Run: headless pygame with SDL's dummy video driver; simulated clock (each Clock.tick advances the game by its frame time, no real sleeping); random seed 0; keys injected as events and as key.get_pressed() state; no mouse input.
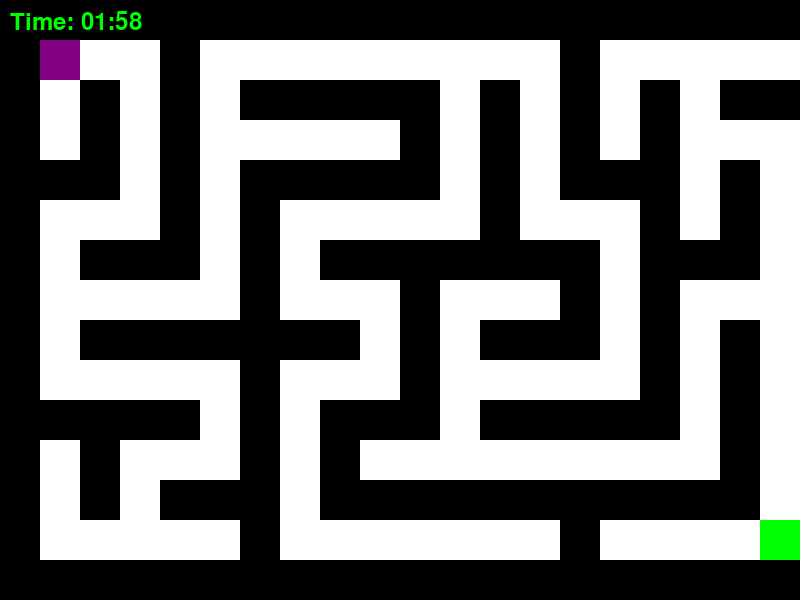
Frame 1 of 4 · flips 1–60 · no input
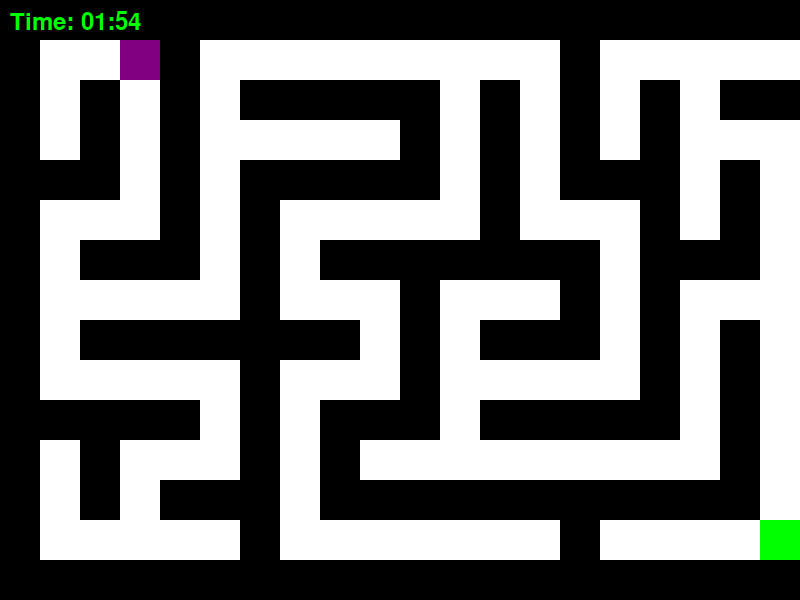
Frame 2 of 4 · flips 61–180 · tapped SPACE, RETURN · held RIGHT (→), D
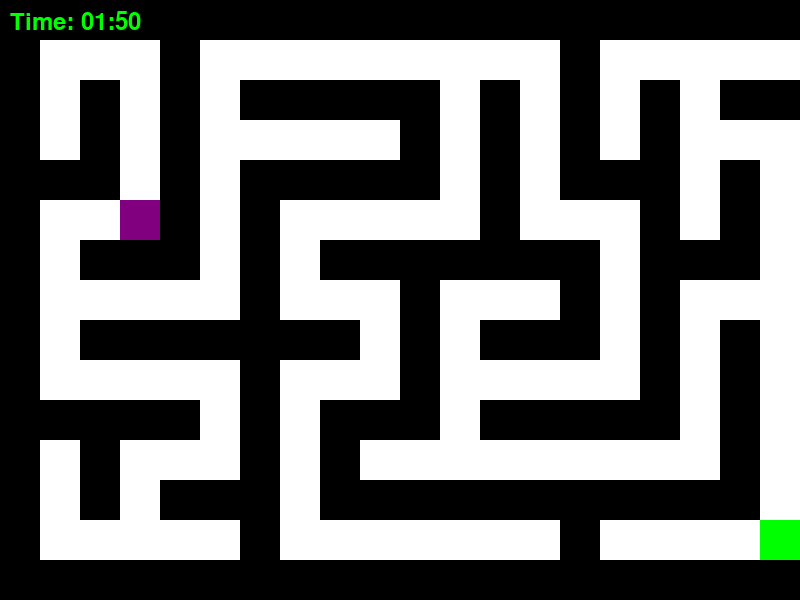
Frame 3 of 4 · flips 181–300 · held DOWN (↓), S
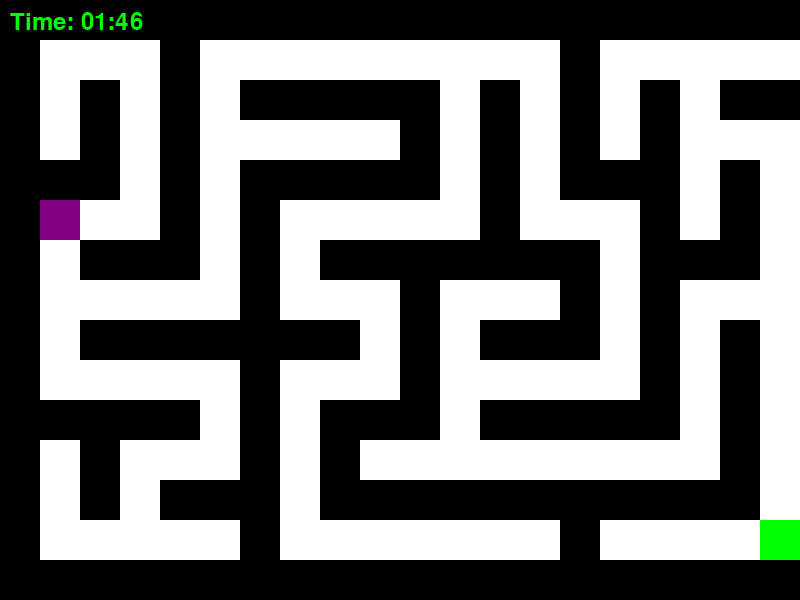
Frame 4 of 4 · flips 301–420 · held LEFT (←), A, UP (↑), W

The pygame program that drew these frames:

import pygame
import sys
import random

# Constants
WIDTH, HEIGHT = 800, 600
CELL_SIZE = 40
MAZE_WIDTH, MAZE_HEIGHT = WIDTH // CELL_SIZE, HEIGHT // CELL_SIZE
WALL_COLOR = (0, 0, 0)
PLAYER_COLOR = (128, 0, 128)  # Purple
EXIT_COLOR = (0, 255, 0)  # Green
BG_COLOR = (255, 255, 255)
FONT_COLOR = (0, 255, 0)  # Green
FONT_SIZE = 36


class MazeGame:
    def __init__(self):
        pygame.init()
        self.screen = pygame.display.set_mode((WIDTH, HEIGHT))
        pygame.display.set_caption("Advanced Maze Game")
        self.clock = pygame.time.Clock()
        self.font = pygame.font.SysFont("Roboto", FONT_SIZE)
        self.start_time = pygame.time.get_ticks()
        self.total_time = 2 * 60 * 1000  # 3 minutes in milliseconds

        self.maze = self.generate_maze()
        self.player_pos = self.find_start_position()
        self.exit_pos = self.find_end_position()

    @staticmethod
    def generate_maze():
        maze = [[1] * MAZE_HEIGHT for _ in range(MAZE_WIDTH)]

        def carve(x, y):
            maze[x][y] = 0
            directions = [(1, 0), (-1, 0), (0, 1), (0, -1)]
            random.shuffle(directions)
            for dx, dy in directions:
                nx, ny = x + dx * 2, y + dy * 2
                if 0 <= nx < MAZE_WIDTH and 0 <= ny < MAZE_HEIGHT and maze[nx][ny] == 1:
                    maze[x + dx][y + dy] = 0
                    carve(nx, ny)

        carve(random.randrange(1, MAZE_WIDTH, 2), random.randrange(1, MAZE_HEIGHT, 2))
        return maze

    @staticmethod
    def handle_events():
        for event in pygame.event.get():
            if event.type == pygame.QUIT:
                pygame.quit()
                sys.exit()

    def find_start_position(self):
        for x in range(MAZE_WIDTH):
            for y in range(MAZE_HEIGHT):
                if self.maze[x][y] == 0:
                    return x, y
        return None

    def find_end_position(self):
        for x in range(MAZE_WIDTH - 1, 0, -1):
            for y in range(MAZE_HEIGHT - 1, 0, -1):
                if self.maze[x][y] == 0:
                    return x, y
        return None

    def draw_maze(self):
        for x in range(MAZE_WIDTH):
            for y in range(MAZE_HEIGHT):
                if self.maze[x][y] == 1:
                    pygame.draw.rect(self.screen, WALL_COLOR, (x * CELL_SIZE, y * CELL_SIZE, CELL_SIZE, CELL_SIZE))

    def draw_player(self):
        pygame.draw.rect(self.screen, PLAYER_COLOR,
                         (self.player_pos[0] * CELL_SIZE, self.player_pos[1] * CELL_SIZE, CELL_SIZE, CELL_SIZE))

    def draw_exit(self):
        pygame.draw.rect(self.screen, EXIT_COLOR,
                         (self.exit_pos[0] * CELL_SIZE, self.exit_pos[1] * CELL_SIZE, CELL_SIZE, CELL_SIZE))

    def move_player(self, dx, dy):
        new_x = self.player_pos[0] + dx
        new_y = self.player_pos[1] + dy
        if MAZE_WIDTH > new_x > 0 == self.maze[new_x][new_y] and 0 < new_y < MAZE_HEIGHT:
            self.player_pos = (new_x, new_y)

    def check_win_condition(self):
        return self.player_pos == self.exit_pos

    def check_lose_condition(self):
        return pygame.time.get_ticks() - self.start_time >= self.total_time

    def run(self):
        while True:
            self.screen.fill(BG_COLOR)
            self.handle_events()

            keys = pygame.key.get_pressed()
            if keys[pygame.K_LEFT]:
                self.move_player(-1, 0)
            if keys[pygame.K_RIGHT]:
                self.move_player(1, 0)
            if keys[pygame.K_UP]:
                self.move_player(0, -1)
            if keys[pygame.K_DOWN]:
                self.move_player(0, 1)

            self.draw_maze()
            self.draw_exit()
            self.draw_player()

            if self.check_win_condition():
                print("You Win!")
                pygame.quit()
                sys.exit()
            if self.check_lose_condition():
                print("You Lose!")
                pygame.quit()
                sys.exit()

            # Draw timer
            time_remaining = max(0, (self.total_time - (pygame.time.get_ticks() - self.start_time)) // 1000)
            timer_surface = self.font.render(f"Time: {time_remaining // 60:02}:{time_remaining % 60:02}", True,
                                             FONT_COLOR)
            self.screen.blit(timer_surface, (10, 10))

            pygame.display.flip()
            self.clock.tick(30)


if __name__ == "__main__":
    game = MazeGame()
    game.run()
